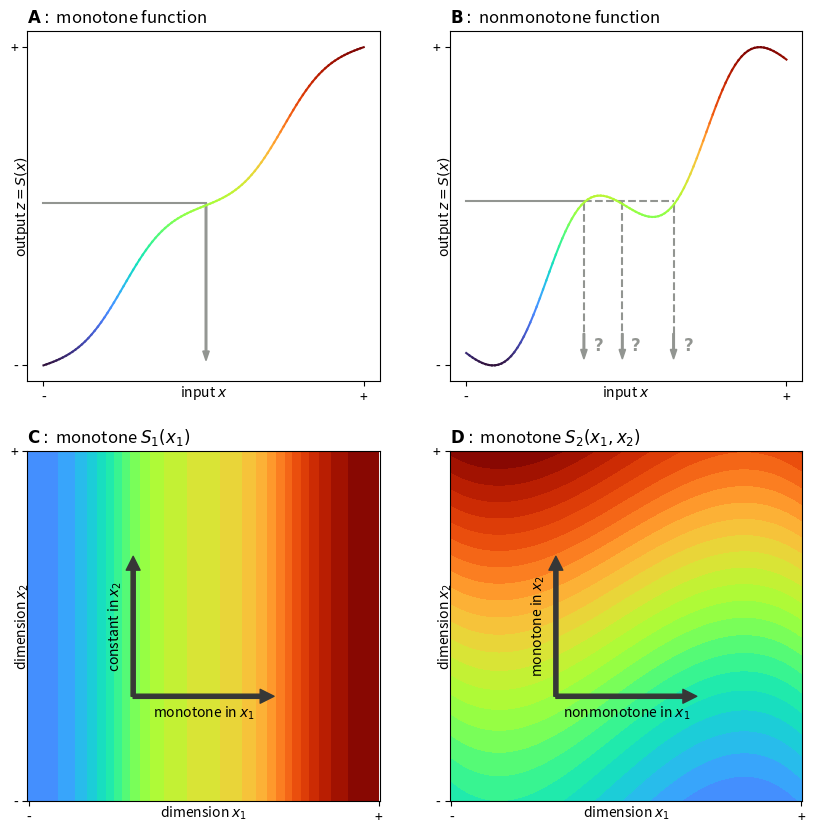

Source code (Python): (Note: this script raises an exception after producing the figure.)
import numpy as np
import matplotlib.pyplot as plt
import scipy.stats
import copy
import matplotlib
import scipy.spatial

plt.close('all')


def GaussQuadrature(f, a, b, order = 100, args = None, Ws = None, xis = None, 
                    adaptive = False, threshold = 1E-6, increment = 1, 
                    verbose = False, full_output = False):
    
    """
    This function implements Gaussian quadrature, using the following input:
        
        f           : element-wise function to be integrated
        a           : lower integration bound, scalar or vector
        b           : upper integration bound, scalar or vector
        order       : order of the Legendre polynomial, integer
        args        : supporting arguments passed to the function, tuple
        
    To speed up computation, the integration points and weights can be computed
    in advance. In this case, both can be provided as:
        
        Ws          : weights of the integration points, vector
        xis         : positions of the integration points, vector
        
    If adaptive quadrature is desired, there is a flag which increases the
    order of the polynomial until the difference falls below the threshold:
        
        adaptive    : flag for the adaptive procedure, boolean
        threshold   : threshold for the difference in the adaptive integration,
                      adaptation stops after difference in integration result
                      falls below this value, scalar
        increment   : increment by which the order is increased in each 
                      adaptation cycle, scalar
        verbose     : flag for printing information
        
    Finally, if we wish to return the positions and weights of the integration
    points, there is a flag which not only returns the integration results, but
    also the identified order, position, and weights of the integration points:
        
        full_output : flag for detailed output, returns a tuple with (results,
                      order,xis,Ws); if False, returns only results; boolean
    
    """
    
    import numpy as np
    import copy
    
    # =========================================================================
    # Here the actual magic starts
    # =========================================================================
    
    # If adaptation is desired, we must iterate; prepare a flag for this 
    repeat      = True
    iteration   = 0
    
    # Iterate, if adaptation = True; Otherwise, iteration stops after one round
    while repeat:
        
        # Increment the iteration counter
        iteration   += 1
    
        # If required, determine the weights and positions of the integration
        # points; always required if adaptation is active
        if Ws is None or xis is None or adaptive == True:
            
            # Weights and integration points are not specified; calculate them
            # To get the weights and positions of the integration points, we must
            # provide the *order*-th Legendre polynomial and its derivative
            # As a first step, get the coefficients of both functions
            coefs       = np.zeros(order+1)
            coefs[-1]   = 1
            coefs_der   = np.polynomial.legendre.legder(coefs)
            
            # With the coefficients defined, define the Legendre function
            LegendreDer = np.polynomial.legendre.Legendre(coefs_der)
            
            # Obtain the locations of the integration points
            xis = np.polynomial.legendre.legroots(coefs)
            
            # Calculate the weights of the integration points
            Ws  = 2.0/( (1.0-xis**2)*(LegendreDer(xis)**2) )
            
        # If any of the boundaries is a vector, vectorize the operation
        if not np.isscalar(a) or not np.isscalar(b):
            
            # If only one of the bounds is a scalar, vectorize it
            if np.isscalar(a) and not np.isscalar(b):
                a       = np.ones(b.shape)*a
            if np.isscalar(b) and not np.isscalar(a):
                b       = np.ones(a.shape)*b
            

            # Alternative approach, more amenable to dimension-sensitivity in
            # the function f. To speed up computation, pre-calculate the limit
            # differences and sum
            lim_dif = b-a
            lim_sum = b+a
            result  = np.zeros(a.shape)
            
            # print('limdifshape:'+str(lim_dif.shape))
            # print('resultshape:'+str(result.shape))
            
            # =============================================================
            # To understand what's happening here, consider the following:
            # 
            # lim_dif and lim_sum   - shape (N)
            # funcres               - shape (N) up to shape (N-by-C-by-C)
            
            # If no additional arguments were given, simply call the function
            if args is None:
                
                result  = lim_dif*0.5*(Ws[0]*f(lim_dif*0.5*xis[0] + lim_sum*0.5))
                
                for i in np.arange(1,len(Ws)):
                    result  += lim_dif*0.5*(Ws[i]*f(lim_dif*0.5*xis[i] + lim_sum*0.5))
                    
            # Otherwise, pass the arguments on as well
            else:
                
                funcres     = f(
                    lim_dif*0.5*xis[0] + lim_sum*0.5,
                    *args)
                
                # =========================================================
                # Depending on what shape the output function returns, we 
                # must take special precautions to ensure the product works
                # =========================================================
                
                # If the function output is the same size as its input
                if len(funcres.shape) == len(lim_dif.shape):
                    
                    result  = lim_dif*0.5*(Ws[0]*funcres)
                    
                    for i in np.arange(1,len(Ws)):
                        
                        funcres     = f(
                            lim_dif*0.5*xis[i] + lim_sum*0.5,
                            *args)
                        
                        result  += lim_dif*0.5*(Ws[i]*funcres)
                        
                        
                        
                        
                        
                
                # If the function output has one dimension more than its
                # corresponding input
                elif len(funcres.shape) == len(lim_dif.shape)+1:
                    
                    result  = np.einsum(
                        'i,ij->ij',
                        lim_dif*0.5*Ws[0],
                        funcres)
                    
                    for i in np.arange(1,len(Ws)):
                        
                        funcres     = f(
                            lim_dif*0.5*xis[i] + lim_sum*0.5,
                            *args)
                        
                        result  += np.einsum(
                            'i,ij->ij',
                            lim_dif*0.5*Ws[i],
                            funcres)
                
                    # # result  = lim_dif*0.5*(Ws[0]*funcres)
                    # result  = np.moveaxis(
                    #     lim_dif*0.5*Ws[0]*np.moveaxis(
                    #         funcres,-1,0),0,-1)
                    
                    # for i in np.arange(1,len(Ws)):
                        
                    #     funcres     = f(
                    #         lim_dif*0.5*xis[i] + lim_sum*0.5,
                    #         *args)
                        
                    #     result  += np.moveaxis(
                    #     lim_dif*0.5*Ws[i]*np.moveaxis(
                    #         funcres,-1,0),0,-1)
                        
                # If the function output has one dimension more than its
                # corresponding input
                elif len(funcres.shape) == len(lim_dif.shape)+2:
                    
                    result  = np.einsum(
                        'i,ijk->ijk',
                        lim_dif*0.5*Ws[0],
                        funcres)
                    
                    for i in np.arange(1,len(Ws)):
                        
                        funcres     = f(
                            lim_dif*0.5*xis[i] + lim_sum*0.5,
                            *args)
                        
                        result  += np.einsum(
                            'i,ijk->ijk',
                            lim_dif*0.5*Ws[i],
                            funcres)
                    
                else:
                    
                    raise Exception('Shape of input dimension is '+\
                    str(lim_sum.shape)+' and shape of output dimension is '+\
                    str(funcres.shape)+'. Currently, we have only implemented '+\
                    'situations in which input and output are the same shape, '+\
                    'or where output is one or two dimensions larger.')

        else:
                
            # Now start the actual computation.
            
            # If no additional arguments were given, simply call the function
            if args is None:
                result  = (b-a)*0.5*np.sum( Ws*f( (b-a)*0.5*xis+ (b+a)*0.5 ) )
            # Otherwise, pass the arguments on as well
            else:
                result  = (b-a)*0.5*np.sum( Ws*f(
                    (b-a)*0.5*xis + (b+a)*0.5,
                    *args) )
            
        # if adaptive, store results for next iteration
        if adaptive:
            
            # In the first iteration, just store the results
            if iteration == 1:
                previous_result = copy.copy(result)
            
            # In later iterations, check integration process
            else:
                
                # How much did the results change?
                change          = np.abs(result-previous_result)
            
                # Check if the change in results was sufficient
                if np.max(change) < threshold or iteration > 1000:
                    
                    # Stop iterating
                    repeat      = False
                    
                    if iteration > 1000:
                        print('WARNING: Adaptive integration stopped after '+\
                        '1000 iteration cycles. Final change: '+str(change))
                            
                    # Print the final change if required
                    if verbose:
                        print('Final maximum change of Gauss Quadrature: ' + \
                              str(np.max(change)))
                            
            # If we must still continue repeating, increment order and store
            # current result for next iteration
            if repeat:
                order           += increment
                previous_result = copy.copy(result)
          
        # If no adaptation is required, simply stop iterating
        else:
            repeat  = False
        
    # If full output is desired
    if full_output:
        result  = (result,order,xis,Ws)
        
    if verbose:
        print('Order: '+str(order))
    
    return result


def f1(x):
    
    # return np.exp( -1*x - 2*x**2 + 2*x**3)
    return scipy.stats.norm.pdf(x=x,loc=0.25,scale=0.1) + scipy.stats.norm.pdf(x=x,loc=0.75,scale=0.1)

def f2(x):
    

    # return np.exp( 1*x - 2*x**2 - 0.4*x**3) + scipy.stats.norm.pdf(x=y,loc=0.25,scale=0.075) + scipy.stats.norm.pdf(x=y,loc=0.75,scale=0.075) # 2.5*y - 2*y**2 + 0.5*y**3

    return np.exp( 1*x - 0.2*x**2 - 0.4*x**3)


def f3(x):
    
    return np.exp( 567*x**4 - 1102*x**3 + 677.5*x**2 - 136*x + 1.9375)

resolution  = 500

X,Y     = np.meshgrid(
    np.linspace(0,1,resolution),
    np.linspace(0,1,resolution))

XY      = np.column_stack((
    np.ndarray.flatten(X),
    np.ndarray.flatten(Y) ))


Z1  = GaussQuadrature(
    f               = f1,
    a               = 0,
    b               = XY[:,0]) + XY[:,0]*0.75

Z1  -= np.min(Z1)
Z1  /= np.max(Z1)

Z1b = GaussQuadrature(
    f               = f2,
    a               = 0,
    b               = XY[:,0])*15 + 38.6*XY[:,1]**3 - 56.35*XY[:,1]**2 + 13.2125*XY[:,1] - 0.853125

Z2  = GaussQuadrature(
    f               = f2,
    a               = 0,
    b               = XY[:,1])*15 + 38.6*XY[:,0]**3 - 56.35*XY[:,0]**2 + 13.2125*XY[:,0] - 0.853125

Z2  -= np.min(Z2)
Z2  /= np.max(Z2)

# Z3  = GaussQuadrature(
#     f               = f2,
#     a               = 0,
#     b               = XY[:,1])*15 + 56.7*XY[:,0]**4 - 140.2*XY[:,0]**3 + 67.75*XY[:,0]**2 - 13.6*XY[:,0]

Z3  = GaussQuadrature(
    f               = f2,
    a               = 0,
    b               = XY[:,0])*15 + 56.7*XY[:,1]**4 - 90.2*XY[:,1]**3 + 67.75*XY[:,1]**2 - 13.6*XY[:,1]

Z3  -= np.min(Z3)
Z3  /= np.max(Z3)

Z2norm  = copy.copy(Z2)
Z2norm  -= np.min(Z2norm)
Z2norm  /= np.max(Z2norm)


# cmap = matplotlib.colors.LinearSegmentedColormap.from_list("", 
#     ["xkcd:cerulean",
#       "xkcd:grass green",
#       "xkcd:goldenrod",
#       "xkcd:orangish red"])


cmap = matplotlib.cm.get_cmap('turbo')

cmap1 = matplotlib.colors.LinearSegmentedColormap.from_list("", 
    ["xkcd:goldenrod",
     "xkcd:orangish red"])

cmap2 = matplotlib.colors.LinearSegmentedColormap.from_list("", 
    ["xkcd:sky blue",
     "xkcd:cerulean"])



plt.figure(figsize=(10,10))

gs  = matplotlib.gridspec.GridSpec(nrows = 2,ncols = 2)

plt.subplot(gs[0,0])


x   = np.linspace(0,1,101)
y   = GaussQuadrature(
    f               = f1,
    a               = 0,
    b               = x ) + x*0.75
y   -= np.min(y)
y   /= np.max(y)
for i in range(len(x)-1):
    plt.plot(x[i:i+2],y[i:i+2],color=cmap(np.mean(y[i:i+2])))
plt.gca().set_xticks([0,1])
plt.gca().set_xticklabels(['-','+'])
plt.gca().set_yticks([0,1])
plt.gca().set_yticklabels(['-','+'])
plt.xlabel('input $x$', labelpad=-15)
plt.ylabel('output $z=S(x)$', labelpad=-15)

# Plot the inverse model arrow
plt.plot([0,x[50]+0.0075],[y[50]+0.01,y[50]+0.01],zorder=-2,color='xkcd:grey',label='inverse $S^{-1}(x)$')
plt.arrow(x[50]+0.0075,y[50]+0.0075,0,-y[50]+0.0375,zorder=-1,head_width = 0.02,ec='xkcd:grey',fc='xkcd:grey',width=0.005)

plt.title("$\mathbf{A}:$ monotone function", loc = "left")





plt.subplot(gs[0,1])
x   = np.linspace(0,1,101)
y   = GaussQuadrature(
    f               = f1,
    a               = 0,
    b               = x ) - x*1.00
y   -= np.min(y)
y   /= np.max(y)
for i in range(len(x)-1):
    plt.plot(x[i:i+2],y[i:i+2],color=cmap(np.mean(y[i:i+2])))
plt.gca().set_xticks([0,1])
plt.gca().set_xticklabels(['-','+'])
plt.gca().set_yticks([0,1])
plt.gca().set_yticklabels(['-','+'])
plt.xlabel('input $x$', labelpad=-15)
plt.ylabel('output $z=S(x)$', labelpad=-15)

plt.plot([0,x[36]+0.0075],[y[49]+0.01,y[49]+0.01],zorder=-2,color='xkcd:grey')
plt.plot([x[36]+0.0075,x[64]+0.0075],[y[49]+0.01,y[49]+0.01],zorder=-2,color='xkcd:grey',linestyle='--')

plt.plot([x[48]+0.0075]*2,[y[49]+0.0075,0.1],zorder=-1,color='xkcd:grey',linestyle='--')
plt.plot([x[36]+0.0075]*2,[y[36]+0.0075,0.1],zorder=-1,color='xkcd:grey',linestyle='--')
plt.plot([x[64]+0.0075]*2,[y[64]+0.0075,0.1],zorder=-1,color='xkcd:grey',linestyle='--')

plt.arrow(x[48]+0.0075,0.1,0,-0.05,zorder=-1,ec='xkcd:grey',fc='xkcd:grey',head_width = 0.02,width=0.005)
plt.arrow(x[36]+0.0075,0.1,0,-0.05,zorder=-1,ec='xkcd:grey',fc='xkcd:grey',head_width = 0.02,width=0.005)
plt.arrow(x[64]+0.0075,0.1,0,-0.05,zorder=-1,ec='xkcd:grey',fc='xkcd:grey',head_width = 0.02,width=0.005)

plt.gca().text(0.42, 0.1, '$\mathbf{?}$', transform=plt.gca().transAxes, fontsize=12,
        verticalalignment='center',horizontalalignment='center',color='xkcd:grey')

plt.gca().text(0.525, 0.1, '$\mathbf{?}$', transform=plt.gca().transAxes, fontsize=12,
        verticalalignment='center',horizontalalignment='center',color='xkcd:grey')

plt.gca().text(0.675, 0.1, '$\mathbf{?}$', transform=plt.gca().transAxes, fontsize=12,
        verticalalignment='center',horizontalalignment='center',color='xkcd:grey')

plt.title("$\mathbf{B}:$ nonmonotone function", loc = "left")







plt.subplot(gs[1,0])
ax  = plt.gca()
# cm1 = plt.contour(X,Y,Z2.reshape((resolution,resolution)),31,cmap='Greys',vmin = np.min(Z2) - (np.max(Z2)-np.min(Z2))*0.2)
cm2 = plt.contourf(X,Y,Z1.reshape((resolution,resolution)),31,cmap=cmap,vmin = np.min(Z1) - (np.max(Z1)-np.min(Z1))*0.2)
plt.axis('equal')
plt.xlabel('dimension $x_1$', labelpad=-15)
plt.ylabel('dimension $x_2$', labelpad=-15)
ax.set_xticks([0,1])
ax.set_xticklabels(['-','+'])
ax.set_yticks([0,1])
ax.set_yticklabels(['-','+'])

plt.title("$\mathbf{C}:$ monotone $S_{1}(x_{1})$", loc = "left")

plt.gca().annotate('', xy=(0.3, 0.7), xycoords='axes fraction', xytext=(0.3, 0.3), 
                    arrowprops=dict(color="xkcd:dark grey",headlength=10,headwidth=10,width=3),)
plt.gca().annotate('', xy=(0.7, 0.3), xycoords='axes fraction', xytext=(0.3, 0.3), 
                    arrowprops=dict(color="xkcd:dark grey",headlength=10,headwidth=10,width=3),)

plt.text(
    0.5,
    0.275,
    "monotone in $x_1$",
    ha  = "center",
    va  = "top",
    transform = plt.gca().transAxes)

plt.text(
    0.275,
    0.5,
    "constant in $x_2$",
    ha  = "right",
    va  = "center",
    rotation = 90,
    transform = plt.gca().transAxes)






plt.subplot(gs[1,1])
ax  = plt.gca()
cm1 = plt.contourf(X,Y,Z2.reshape((resolution,resolution)),31,cmap=cmap,vmin = np.min(Z2) - (np.max(Z2)-np.min(Z2))*0.2)
# cm2 = plt.contour(X,Y,Z1.reshape((resolution,resolution)),31,cmap=cmap)
plt.axis('equal')
plt.xlabel('dimension $x_1$', labelpad=-15)
plt.ylabel('dimension $x_2$', labelpad=-15)
ax.set_xticks([0,1])
ax.set_xticklabels(['-','+'])
ax.set_yticks([0,1])
ax.set_yticklabels(['-','+'])

plt.title("$\mathbf{D}:$ monotone $S_{2}(x_{1},x_{2})$", loc = "left")

plt.gca().annotate('', xy=(0.3, 0.7), xycoords='axes fraction', xytext=(0.3, 0.3), 
                    arrowprops=dict(color="xkcd:dark grey",headlength=10,headwidth=10,width=3),)
plt.gca().annotate('', xy=(0.7, 0.3), xycoords='axes fraction', xytext=(0.3, 0.3), 
                    arrowprops=dict(color="xkcd:dark grey",headlength=10,headwidth=10,width=3),)

plt.text(
    0.5,
    0.275,
    "nonmonotone in $x_1$",
    ha  = "center",
    va  = "top",
    transform = plt.gca().transAxes)

plt.text(
    0.275,
    0.5,
    "monotone in $x_2$",
    ha  = "right",
    va  = "center",
    rotation = 90,
    transform = plt.gca().transAxes)



# Save the figure
plt.savefig('monotonicity.png',dpi=600,bbox_inches='tight')
plt.savefig('monotonicity.pdf',dpi=600,bbox_inches='tight')






# plt.fill(
#     [0.,0.33,0.33,0.66,0.66,0.],
#     [0.466,0.466,0.,0.,0.5335,0.5335],
#     color = cmap(y[36]),
#     alpha = 0.25,
#     edgecolor = "None",
#     zorder = -3)

raise Exception

# plt.subplot(gs[:,1])
# ax  = plt.gca()
# cm1 = plt.contour(X,Y,Z2.reshape((resolution,resolution)),31,cmap='Greys')
# cm2 = plt.contour(X,Y,Z3.reshape((resolution,resolution)),31,cmap='jet')
# plt.axis('equal')
# plt.xlabel('dimension $x_1$', labelpad=-10)
# plt.ylabel('dimension $x_2$', labelpad=-10)
# ax.set_xticks([0,1])
# ax.set_xticklabels(['-','+'])
# ax.set_yticks([0,1])
# ax.set_yticklabels(['-','+'])

# from mpl_toolkits.axes_grid1.inset_locator import inset_axes

# axins1 = inset_axes(ax,
#     width="5%",  # width = 5% of parent_bbox width
#     height="100%",  # height : 50%
#     loc='lower left',
#     bbox_to_anchor=(1.01, 0., 1, 1),
#     bbox_transform=ax.transAxes,
#     borderpad=0,
#     )
# cb1 = plt.gcf().colorbar(cm1, cax=axins1, ticks=[0,1])
# axins1.set_yticklabels(['-','+'])
# cb1.set_label("$S^{2}(x_1,x_2)$, monotone in $x_2$", labelpad=-10)

# axins2 = inset_axes(ax,
#     width="100%",  # width = 5% of parent_bbox width
#     height="5%",  # height : 50%
#     loc='lower left',
#     bbox_to_anchor=(0., 1.01, 1, 1),
#     bbox_transform=ax.transAxes,
#     borderpad=0,
#     )
# cb2 = plt.gcf().colorbar(cm2, cax=axins2, ticks=[0,1],orientation='horizontal')
# axins2.xaxis.set_ticks_position('top')
# axins2.xaxis.set_label_position('top')
# axins2.set_xticklabels(['-','+'])
# cb2.set_label("$S^{1}(x_1,x_2)$, monotone in $x_1$", labelpad=-10)


plt.subplot(gs[:,1])
ax  = plt.gca()
cm1 = plt.contour(X,Y,Z2.reshape((resolution,resolution)),31,cmap='Greys',vmin = np.min(Z2) - (np.max(Z2)-np.min(Z2))*0.2)
cm2 = plt.contour(X,Y,Z1.reshape((resolution,resolution)),31,cmap=cmap)
plt.axis('equal')
plt.xlabel('dimension $x_1$', labelpad=-15)
plt.ylabel('dimension $x_2$', labelpad=-15)
ax.set_xticks([0,1])
ax.set_xticklabels(['-','+'])
ax.set_yticks([0,1])
ax.set_yticklabels(['-','+'])
# plt.ylabel('dimension $y$')
# plt.axis('off')

from mpl_toolkits.axes_grid1.inset_locator import inset_axes

axins1 = inset_axes(ax,
    width="5%",  # width = 5% of parent_bbox width
    height="100%",  # height : 50%
    loc='lower left',
    bbox_to_anchor=(1.01, 0.5, 1, 0.5),
    bbox_transform=ax.transAxes,
    borderpad=0,
    )
cb1 = plt.gcf().colorbar(cm1, cax=axins1, ticks=[0,1])
axins1.set_yticklabels(['-','+'])
cb1.set_label("$S_{2}(x_1,x_2)$, monotone in $x_2$", labelpad=-10)

axins2 = inset_axes(ax,
    width="100%",  # width = 5% of parent_bbox width
    height="5%",  # height : 50%
    loc='lower left',
    bbox_to_anchor=(0.5, 1.01, 0.5, 1),
    bbox_transform=ax.transAxes,
    borderpad=0,
    )
cb2 = plt.gcf().colorbar(cm2, cax=axins2, ticks=[0,1],orientation='horizontal')
axins2.xaxis.set_ticks_position('top')
axins2.xaxis.set_label_position('top')
axins2.set_xticklabels(['-','+'])
cb2.set_label("$S_{1}(x_1)$, monotone in $x_1$", labelpad=-10)

# Save the figure
plt.savefig('monotonicity_1D_and_2D_v2.png',dpi=600,bbox_inches='tight')
plt.savefig('monotonicity_1D_and_2D_v2.pdf',dpi=600,bbox_inches='tight')